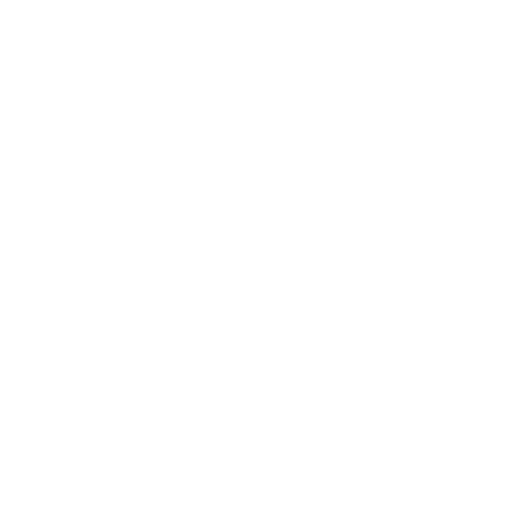
t = 0.00 s
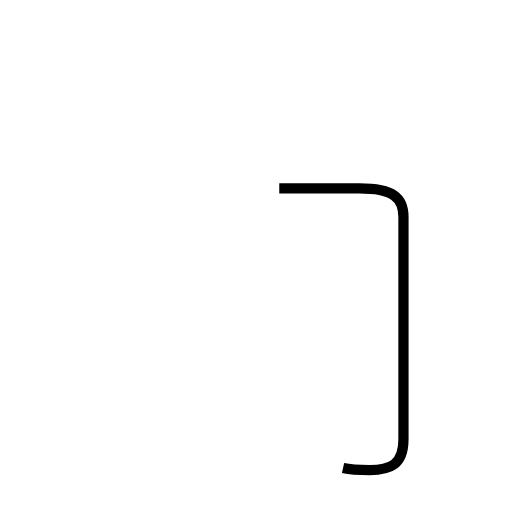
t = 1.30 s
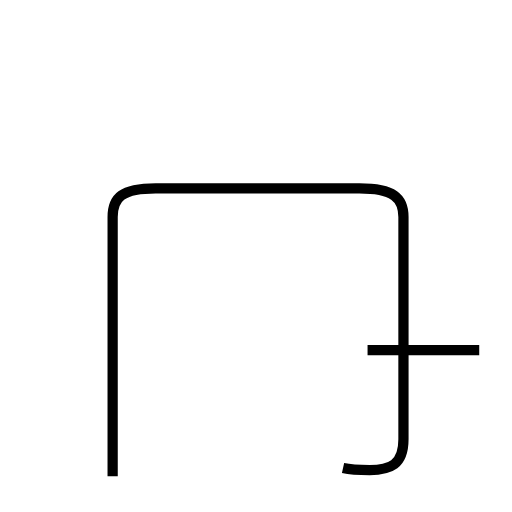
t = 2.92 s
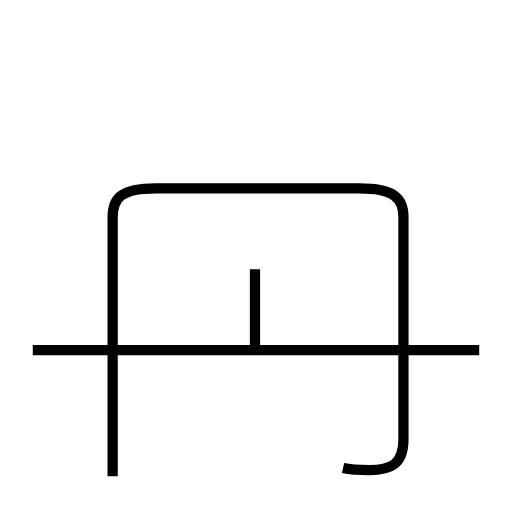
t = 4.14 s
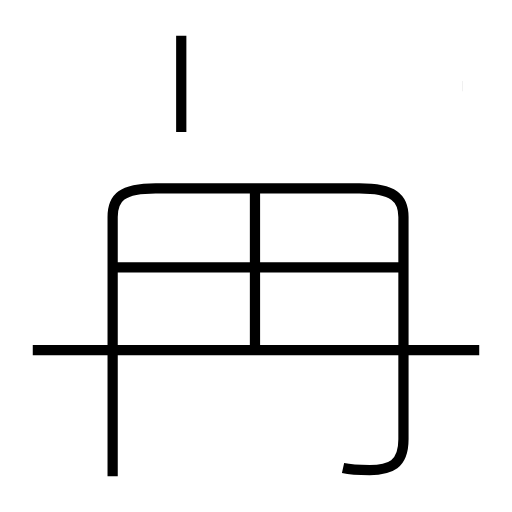
t = 5.49 s
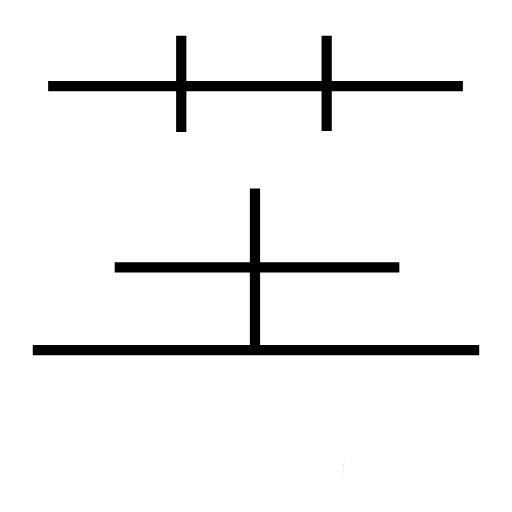
t = 6.99 s

The animated SVG that drew these frames (rendered in a browser with its animation timeline set to each time). Animation: 7 SMIL elements (animate=7); one cycle of 6.99 s.

<?xml version='1.0' encoding='utf-8'?>
<svg viewBox="0.0 -6.0 50.0 50.0" version="1.1" xmlns="http://www.w3.org/2000/svg"><rect x="-1000" y="-1000" width="2000" height="2000" stroke="white" fill="white" /><g style="fill:none;stroke:#000000;stroke-width:1"><path d="M 33.5 1.7 C 34.4 1.9 35.3 1.9 36.1 1.9 C 38.1 1.9 39.4 1.4 39.4 -1.1 L 39.4 -22.8 C 39.4 -24.7 38.4 -25.6 35.1 -25.6 L 15.2 -25.6 C 11.9 -25.6 11.0 -24.7 11.0 -22.8 L 11.0 2.5 " transform="translate(0.0 38.0)" stroke-dasharray="86.46100683802264" stroke-dashoffset="86.46100683802264"><animate attributeName="stroke-dashoffset" from="86.46100683802264" to="0" dur="2.593830205140679s" begin="0s; anim_end.end" fill="freeze" id="anim0" /></path><path d="M 46.8 -9.8 L 3.2 -9.8 " transform="translate(0.0 38.0)" stroke-dasharray="43.599999999999994" stroke-dashoffset="43.599999999999994"><animate attributeName="stroke-dashoffset" from="43.599999999999994" to="0" dur="1.3079999999999998s" begin="anim0.end" fill="freeze" id="anim1" /></path><path d="M 24.9 -9.8 L 24.9 -25.6 " transform="translate(0.0 38.0)" stroke-dasharray="15.8" stroke-dashoffset="15.8"><animate attributeName="stroke-dashoffset" from="15.8" to="0" dur="0.474s" begin="anim1.end" fill="freeze" id="anim2" /></path><path d="M 39.0 -17.9 L 11.2 -17.9 " transform="translate(0.0 38.0)" stroke-dasharray="27.8" stroke-dashoffset="27.8"><animate attributeName="stroke-dashoffset" from="27.8" to="0" dur="0.834s" begin="anim2.end" fill="freeze" id="anim3" /></path><path d="M 17.7 -31.1 L 17.7 -40.5 " transform="translate(0.0 38.0)" stroke-dasharray="9.399999999999999" stroke-dashoffset="9.399999999999999"><animate attributeName="stroke-dashoffset" from="9.399999999999999" to="0" dur="0.282s" begin="anim3.end" fill="freeze" id="anim4" /></path><path d="M 45.2 -35.6 L 4.7 -35.6 " transform="translate(0.0 38.0)" stroke-dasharray="40.5" stroke-dashoffset="40.5"><animate attributeName="stroke-dashoffset" from="40.5" to="0" dur="1.2149999999999999s" begin="anim4.end" fill="freeze" id="anim5" /></path><path d="M 31.9 -31.2 L 31.9 -40.5" transform="translate(0.0 38.0)" stroke-dasharray="9.3" stroke-dashoffset="9.3"><animate attributeName="stroke-dashoffset" from="9.3" to="0" dur="0.279s" begin="anim5.end" fill="freeze" id="anim_end" /></path></g></svg>
